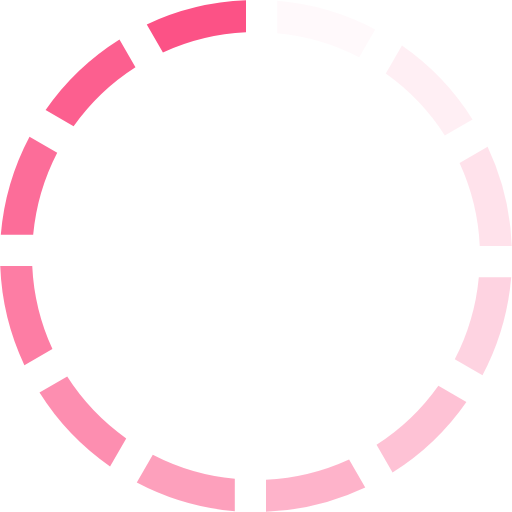
t = 0.00 s
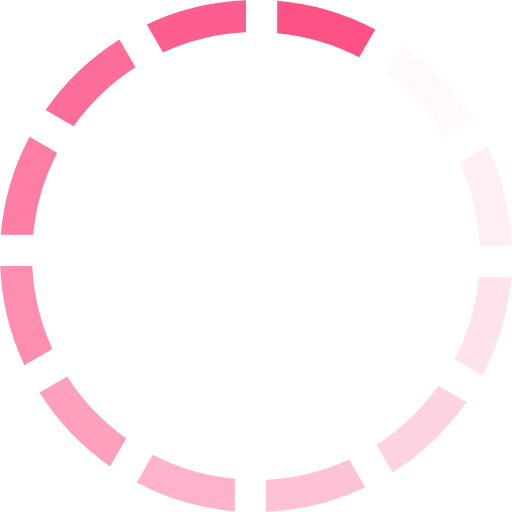
t = 0.17 s
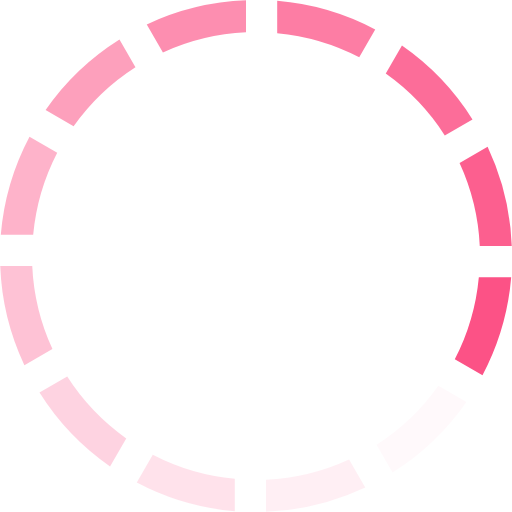
t = 0.37 s
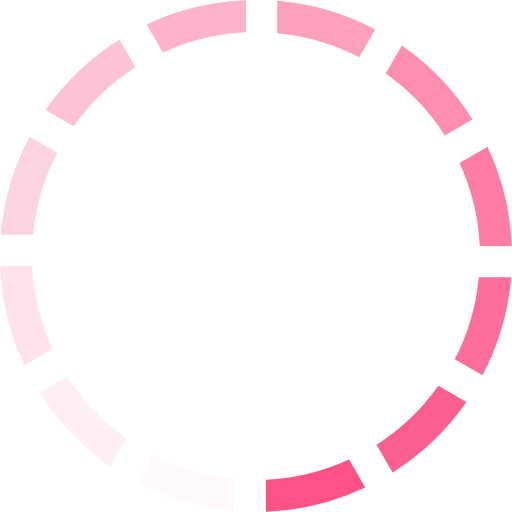
t = 0.54 s
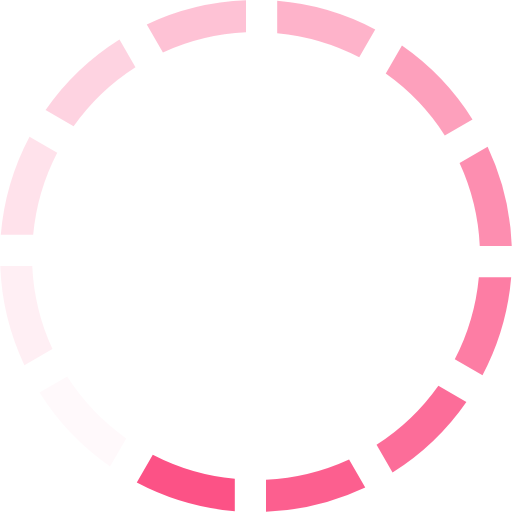
t = 0.71 s
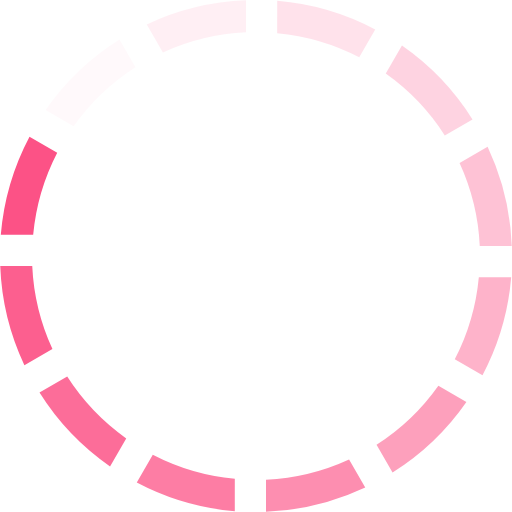
t = 0.91 s

The animated SVG that drew these frames (rendered in a browser with its animation timeline set to each time). Animation: 1 SMIL element (animateTransform=1); one cycle of 1.08 s, repeats indefinitely.

<?xml version="1.0" encoding="UTF-8" standalone="no"?>
<svg xmlns="http://www.w3.org/2000/svg"
     version="1.0" width="44px" height="44px" viewBox="0 0 128 128"
     xml:space="preserve"><rect x="0" y="0" width="100%" height="100%" fill="transparent" />
    <g><path d="M40.73 13.1l-4.04-7A63.67 63.67 0 0 1 61.5.06v8a55.83 55.83 0 0 0-20.77 5.05z" fill="#fc5286" fill-opacity="1"/>
        <path d="M40.73 13.1l-4.04-7A63.67 63.67 0 0 1 61.5.06v8a55.83 55.83 0 0 0-20.77 5.05z" fill="#fc5286"
              fill-opacity="0.03" transform="rotate(30 64 64)"/>
        <path d="M40.73 13.1l-4.04-7A63.67 63.67 0 0 1 61.5.06v8a55.83 55.83 0 0 0-20.77 5.05z" fill="#fc5286"
              fill-opacity="0.09" transform="rotate(60 64 64)"/>
        <path d="M40.73 13.1l-4.04-7A63.67 63.67 0 0 1 61.5.06v8a55.83 55.83 0 0 0-20.77 5.05z" fill="#fc5286"
              fill-opacity="0.17" transform="rotate(90 64 64)"/>
        <path d="M40.73 13.1l-4.04-7A63.67 63.67 0 0 1 61.5.06v8a55.83 55.83 0 0 0-20.77 5.05z" fill="#fc5286"
              fill-opacity="0.25" transform="rotate(120 64 64)"/>
        <path d="M40.73 13.1l-4.04-7A63.67 63.67 0 0 1 61.5.06v8a55.83 55.83 0 0 0-20.77 5.05z" fill="#fc5286"
              fill-opacity="0.35" transform="rotate(150 64 64)"/>
        <path d="M40.73 13.1l-4.04-7A63.67 63.67 0 0 1 61.5.06v8a55.83 55.83 0 0 0-20.77 5.05z" fill="#fc5286"
              fill-opacity="0.44" transform="rotate(180 64 64)"/>
        <path d="M40.73 13.1l-4.04-7A63.67 63.67 0 0 1 61.5.06v8a55.83 55.83 0 0 0-20.77 5.05z" fill="#fc5286"
              fill-opacity="0.55" transform="rotate(210 64 64)"/>
        <path d="M40.73 13.1l-4.04-7A63.67 63.67 0 0 1 61.5.06v8a55.83 55.83 0 0 0-20.77 5.05z" fill="#fc5286"
              fill-opacity="0.65" transform="rotate(240 64 64)"/>
        <path d="M40.73 13.1l-4.04-7A63.67 63.67 0 0 1 61.5.06v8a55.83 55.83 0 0 0-20.77 5.05z" fill="#fc5286"
              fill-opacity="0.75" transform="rotate(270 64 64)"/>
        <path d="M40.73 13.1l-4.04-7A63.67 63.67 0 0 1 61.5.06v8a55.83 55.83 0 0 0-20.77 5.05z" fill="#fc5286"
              fill-opacity="0.84" transform="rotate(300 64 64)"/>
        <path d="M40.73 13.1l-4.04-7A63.67 63.67 0 0 1 61.5.06v8a55.83 55.83 0 0 0-20.77 5.05z" fill="#fc5286"
              fill-opacity="0.92" transform="rotate(330 64 64)"/>
        <animateTransform attributeName="transform" type="rotate"
                          values="0 64 64;30 64 64;60 64 64;90 64 64;120 64 64;150 64 64;180 64 64;210 64 64;240 64 64;270 64 64;300 64 64;330 64 64"
                          calcMode="discrete" dur="1080ms" repeatCount="indefinite"></animateTransform></g></svg>
